Run: headless pygame with SDL's dummy video driver; simulated clock (each Clock.tick advances the game by its frame time, no real sleeping); random seed 0; keys injected as events and as key.get_pressed() state; no mouse input.
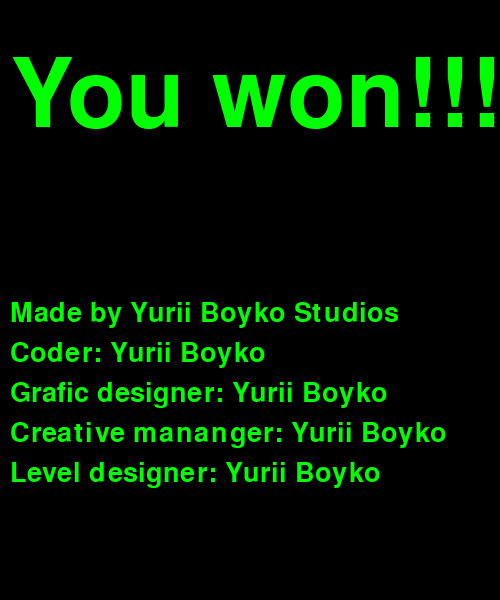
Frame 1 of 4 · flips 1–60 · no input
Frame 2 of 4 · flips 61–180 · tapped SPACE, RETURN · held RIGHT (→), D · screen unchanged from frame 1, image omitted
Frame 3 of 4 · flips 181–300 · held DOWN (↓), S · screen unchanged from frame 2, image omitted
Frame 4 of 4 · flips 301–420 · held LEFT (←), A, UP (↑), W · screen unchanged from frame 3, image omitted

The pygame program that drew these frames:

import pygame, time
screen = pygame.display.set_mode([500,600])

pygame.init()

myfont = pygame.font.SysFont('Corbel',140)
myfont1 = pygame.font.SysFont('Corbel',40)
run = True
while run:
    screen.fill((0,0,0))

    win = myfont.render("You won!!!", True,(0,255,0))
    credits = myfont1.render("Made by Yurii Boyko Studios", True,(0,255,0))
    credits2 = myfont1.render("Coder: Yurii Boyko", True,(0,255,0))
    credits3 = myfont1.render("Grafic designer: Yurii Boyko", True,(0,255,0))
    credits4 = myfont1.render("Creative mananger: Yurii Boyko", True,(0,255,0))
    credits5 = myfont1.render("Level designer: Yurii Boyko", True,(0,255,0))

    screen.blit(win, (10,50))
    screen.blit(credits, (10,300))
    screen.blit(credits2, (10,340))
    screen.blit(credits3, (10,380))
    screen.blit(credits4, (10,420))
    screen.blit(credits5, (10,460))

    for event in pygame.event.get():
        if event.type == pygame.QUIT:
            run = False

    pygame.display.flip()


pygame.quit()
